Run: headless pygame with SDL's dummy video driver; simulated clock (each Clock.tick advances the game by its frame time, no real sleeping); random seed 0; keys injected as events and as key.get_pressed() state; no mouse input.
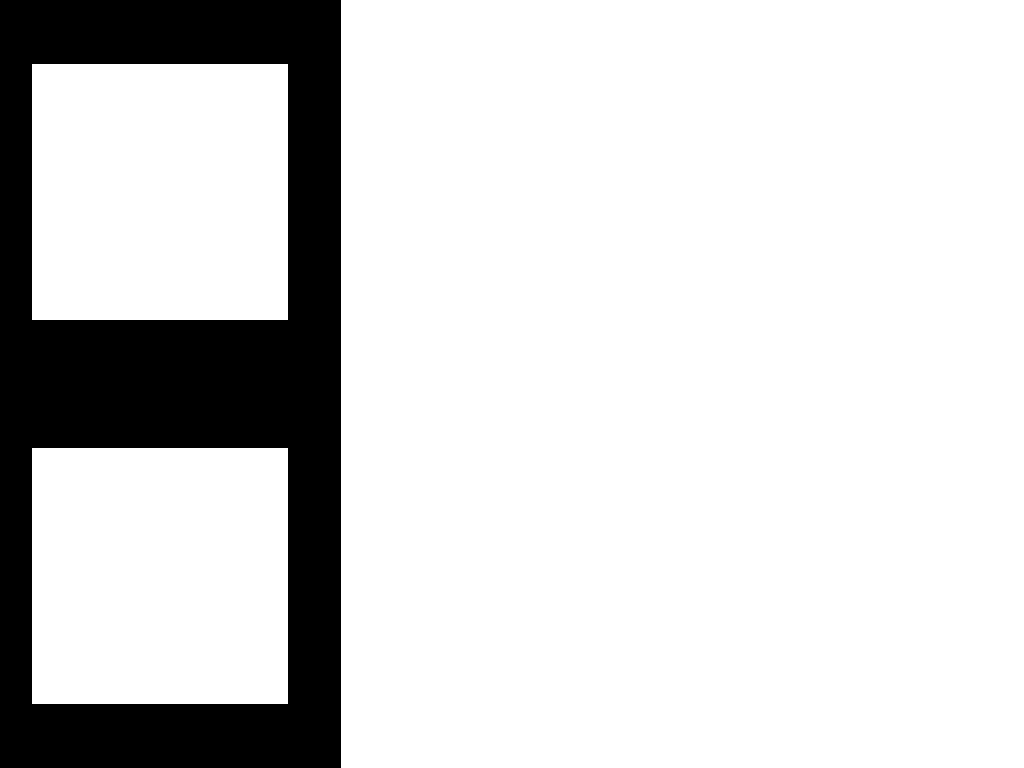
Frame 1 of 4 · flips 1–60 · no input
Frame 2 of 4 · flips 61–180 · tapped SPACE, RETURN · held RIGHT (→), D · screen unchanged from frame 1, image omitted
Frame 3 of 4 · flips 181–300 · held DOWN (↓), S · screen unchanged from frame 2, image omitted
Frame 4 of 4 · flips 301–420 · held LEFT (←), A, UP (↑), W · screen unchanged from frame 3, image omitted

The pygame program that drew these frames:

import pygame

pygame.init()

# pygame parameters
displayInfo = pygame.display.Info()
screenHeight = displayInfo.current_h
screenWidth = displayInfo.current_w

run = True
fps = 60
timer =pygame.time.Clock()

# colors
white = (255, 255, 255)
black = (0, 0, 0)

# create screen
screen = pygame.display.set_mode([screenWidth, screenHeight])

# classes
class sideBarClass:
    
    def __init__(self, width, height):
        self.width = width/3
        self.height = height
        self.x = 0
        self.y = 0

        self.tileSize = self.width*0.75
        self.tile1PosX = (self.tileSize*0.25)/2
        self.tile1PosY = (height/2 - self.tileSize)/2
        self.tile2PosX = self.tile1PosX
        self.tile2PosY = height/2 + (height/2 - self.tileSize)/2

# init classes
sideBar = sideBarClass(screenWidth, screenHeight)

# functions
def generateBackgrounds():

    sideBarObject = pygame.draw.rect(screen, black, [sideBar.x, sideBar.y, sideBar.width, sideBar.height])
    tile1Object = pygame.draw.rect(screen, white, [sideBar.tile1PosX, sideBar.tile1PosY, sideBar.tileSize, sideBar.tileSize])
    tile2Object = pygame.draw.rect(screen, white, [sideBar.tile2PosX, sideBar.tile2PosY, sideBar.tileSize, sideBar.tileSize])

while run:

    timer.tick(fps)
    screen.fill(white)
    generateBackgrounds()

    for event in pygame.event.get():

        # if X-button is pressed
        if event.type == pygame.QUIT:
            run = False

        # checks for button presses
        if event.type == pygame.KEYDOWN:

            if event.key == (pygame.K_q and pygame.K_LCTRL):
                run = False

    pygame.display.flip()
pygame.quit()
